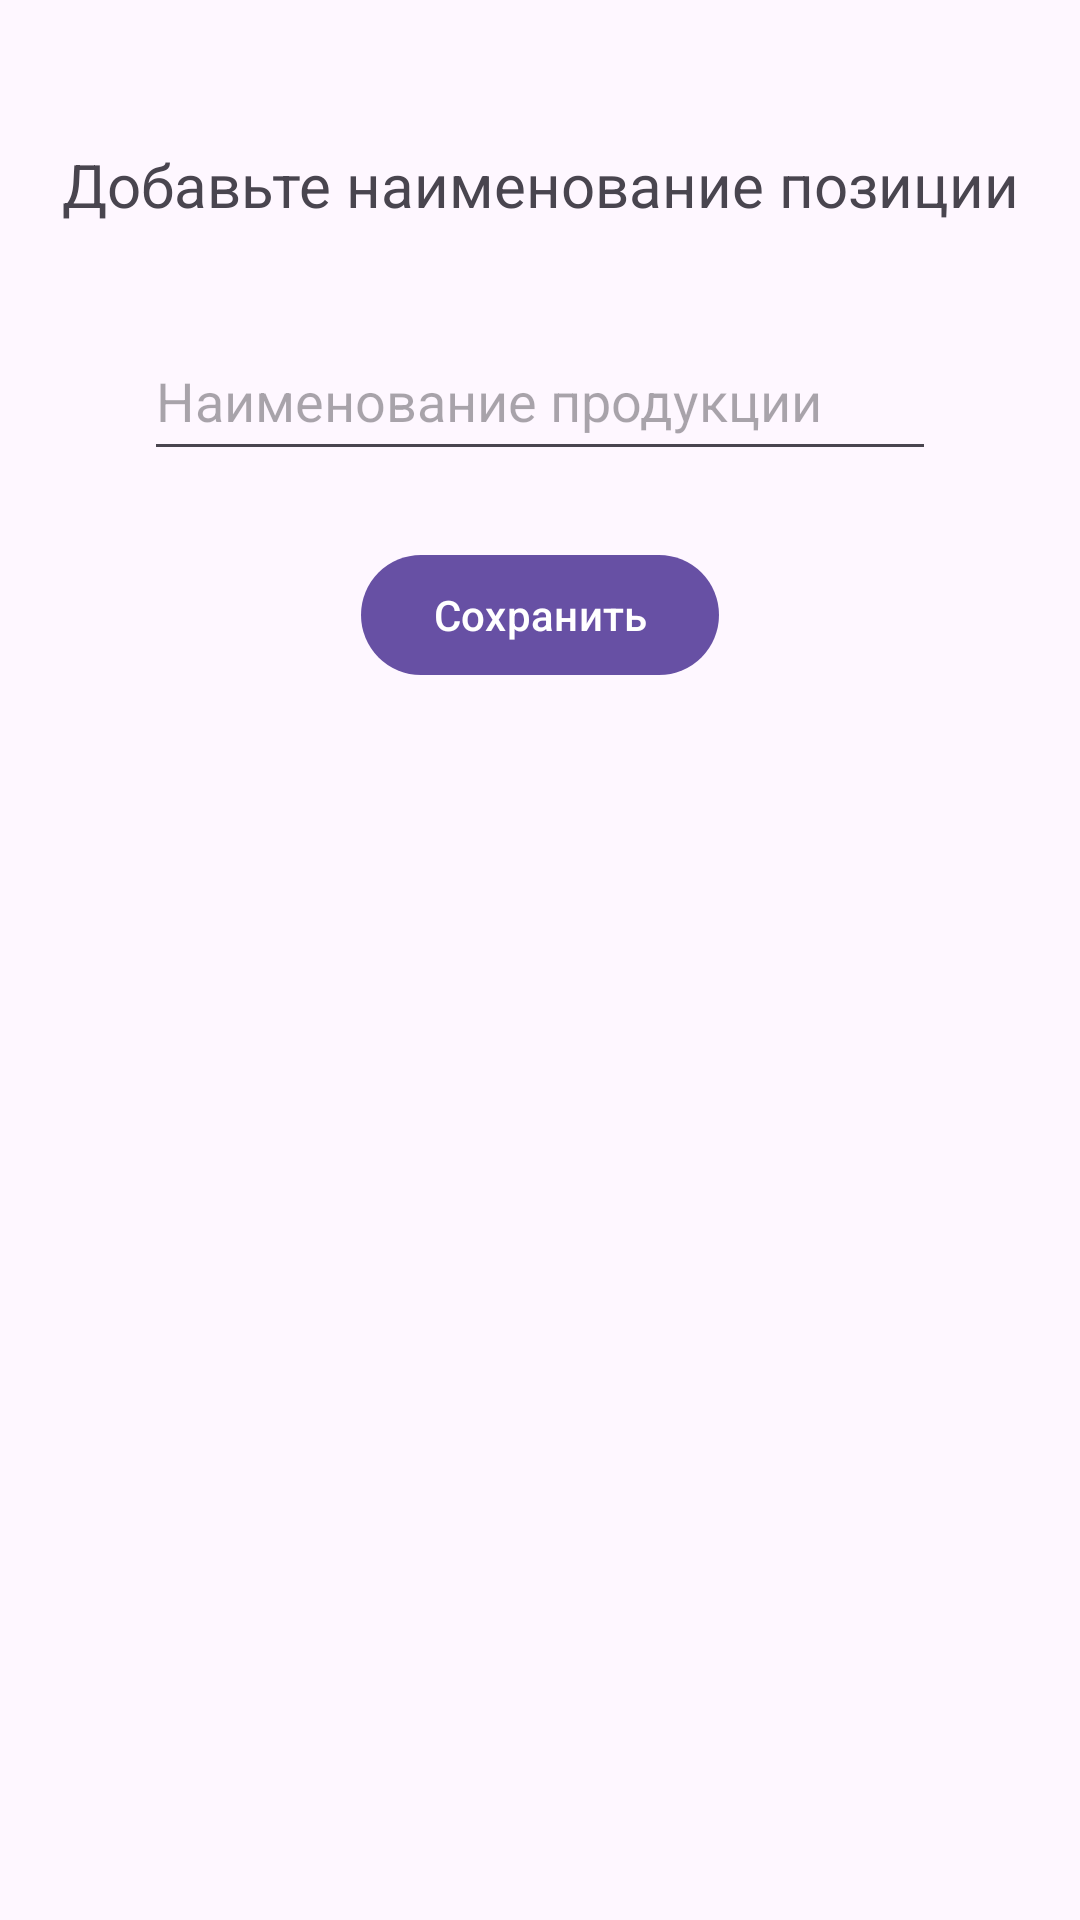

The Android layout XML behind this screen, and the referenced resources:
<!-- AndroidManifest.xml: application theme AppTheme -->
<!-- res/layout/bottom_sheet_add_product.xml -->
<?xml version="1.0" encoding="utf-8"?>
<androidx.constraintlayout.widget.ConstraintLayout xmlns:android="http://schemas.android.com/apk/res/android"
    xmlns:app="http://schemas.android.com/apk/res-auto"
    android:layout_width="match_parent"
    android:layout_height="match_parent"
    android:padding="16dp"
    app:layout_behavior="@string/bottom_sheet_behavior">


    <com.google.android.material.textview.MaterialTextView
        android:id="@+id/materialTextView"
        android:layout_width="match_parent"
        android:layout_height="wrap_content"
        android:layout_marginTop="32dp"
        android:text="@string/add_name_position"
        android:textAlignment="center"
        android:textSize="20sp"
        app:layout_constraintEnd_toEndOf="parent"
        app:layout_constraintHorizontal_bias="0.5"
        app:layout_constraintStart_toStartOf="parent"
        app:layout_constraintTop_toTopOf="parent" />

    <com.google.android.material.textfield.TextInputEditText
        android:id="@+id/productNameET"
        android:layout_width="match_parent"
        android:layout_height="50dp"
        android:layout_marginHorizontal="32dp"
        android:layout_marginTop="32dp"
        android:ems="10"
        android:hint="@string/name_product"
        android:inputType="textPersonName"
        android:minHeight="48dp"
        android:imeOptions="actionDone"
        app:layout_constraintEnd_toEndOf="parent"
        app:layout_constraintStart_toStartOf="parent"
        app:layout_constraintTop_toBottomOf="@+id/materialTextView" />

    <com.google.android.material.button.MaterialButton
        android:id="@+id/saveProductBtn"
        android:layout_width="wrap_content"
        android:layout_height="wrap_content"
        android:layout_marginTop="24dp"
        android:layout_marginBottom="24dp"
        android:text="@string/save"

        app:layout_constraintEnd_toEndOf="parent"
        app:layout_constraintStart_toStartOf="parent"
        app:layout_constraintTop_toBottomOf="@+id/productNameET" />
</androidx.constraintlayout.widget.ConstraintLayout>
<!-- resources referenced by this layout -->
<resources>
  <string name="add_name_position">Добавьте наименование позиции</string>
  <string name="name_product">Наименование продукции</string>
  <string name="save">Сохранить</string>
  <style name="AppTheme" parent="Theme.Material3.DayNight.NoActionBar">&gt;
  
      </style>
</resources>
